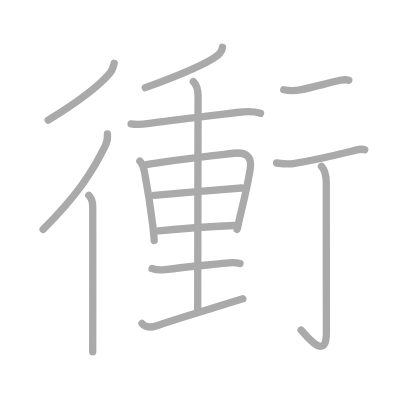
t = 0.00 s
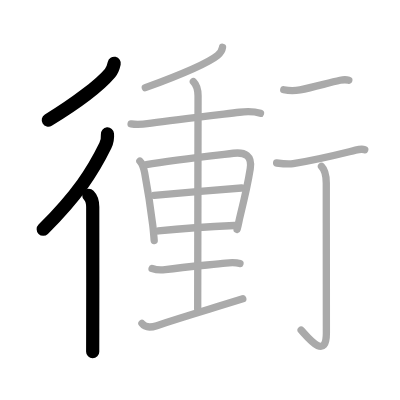
t = 3.00 s
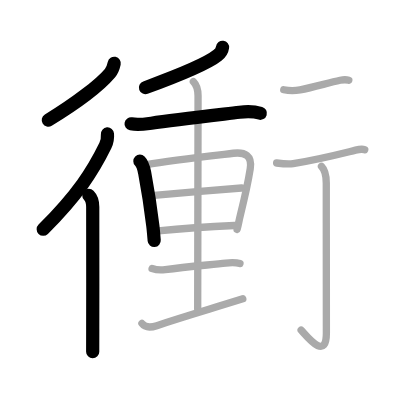
t = 6.00 s
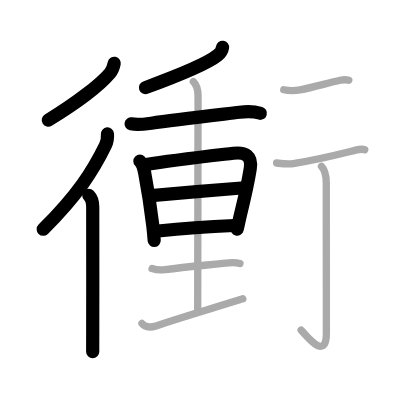
t = 9.00 s
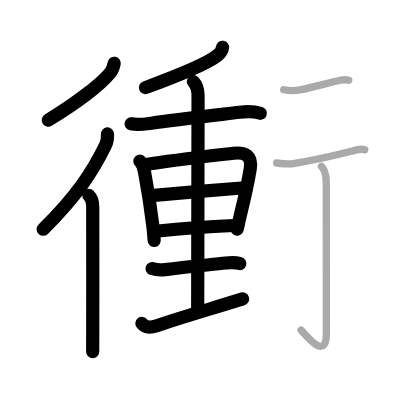
t = 12.00 s
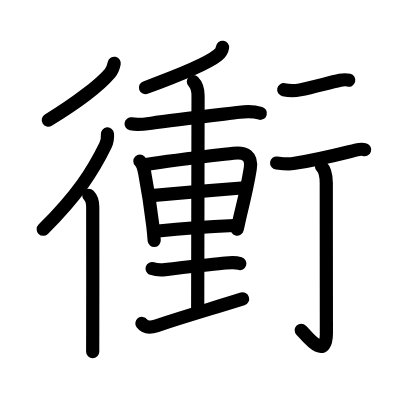
t = 15.00 s

The animated SVG that drew these frames (rendered in a browser with its animation timeline set to each time). Animation: 15 SMIL elements (animate=15); one cycle of 15.00 s.

<?xml version="1.0" standalone="no"?>
<!DOCTYPE svg PUBLIC "-//W3C//DTD SVG 1.1//EN"   "http://www.w3.org/Graphics/SVG/1.1/DTD/svg11.dtd">
<svg width="400px" height="400px"  version="1.1" xmlns="http://www.w3.org/2000/svg">
  <defs>
    <marker id="Triangle" viewBox="0 0 10 10" refX="0" refY="5" markerUnits="strokeWidth" markerWidth="3" style="stroke-opacity:0%;fill:#aaaaaa;" markerHeight="2" orient="auto">
      <path d="M 0 0 L 10 5 L 0 10 z" />
    </marker>
    
    <marker id="Arrow" viewBox="0 0 10 10" refX="5" refY="5" markerUnits="strokeWidth" markerWidth="1.8" style="stroke-opacity:0%;fill:#770000;" markerHeight="2" orient="auto">
      <path d="M 0 4 L 6 4 L 4 1 L 10 5 L 4 9 L 6 6 L 0 6 z" />
        <circle cx="5" cy="5" r="5" />
      </marker>
    
    <marker id="TriangleRed" viewBox="0 0 10 10" refX="0" refY="5" markerUnits="strokeWidth" markerWidth="3" style="stroke-opacity:0%;fill:#CC0000;" markerHeight="2" orient="auto">
      <path d="M 0 0 L 10 5 L 0 10 z" />
    </marker>
    
    <marker id="ArrowRed" viewBox="0 0 10 10" refX="5" refY="5" markerUnits="strokeWidth" markerWidth="1.8" style="stroke-opacity:0%;fill:#CC0000;" markerHeight="2" orient="auto">
      <path d="M 0 4 L 6 4 L 4 1 L 10 5 L 4 9 L 6 6 L 0 6 z" />
        <circle cx="5" cy="5" r="5" />
      </marker>
    
  </defs>
  
  <path style="fill:#ffffff; fill-opacity:100%; fill-rule:evenodd; stroke-width:0;" d="M 0 0 L 400px 0 L 400px 400px L 0 400px L 0 0" />

  <g transform="scale(3.6697247706422 3.6697247706422)">
<path style="fill:none; fill-opacity:0%; fill-rule:evenodd; stroke:#aaaaaa; stroke-opacity:100%; stroke-width: 1.5pt; stroke-linejoin:round; stroke-linecap:round;" d="M31.12 17.25c-0.24 1.12-0.63 2.06-1.17 2.69c-2.68 3.15-9.2 8.16-16.81 12.81"></path>
<path style="fill:none; fill-opacity:0%; fill-rule:evenodd; stroke:#aaaaaa; stroke-opacity:100%; stroke-width: 1.5pt; stroke-linejoin:round; stroke-linecap:round;" d="M29.28 36.5c0.09 1.12-0.08 2.17-0.58 3.19c-3.45 7.06-7.58 13.44-16.95 22.81"></path>
<path style="fill:none; fill-opacity:0%; fill-rule:evenodd; stroke:#aaaaaa; stroke-opacity:100%; stroke-width: 1.5pt; stroke-linejoin:round; stroke-linecap:round;" d="M24.21 53.25c0.77 0.77 1.06 2 1.06 3.16c0 0.42 0.03 21.22 0 33.22c-0.01 2.71-0.01 4.91-0.01 6.25"></path>
<path style="fill:none; fill-opacity:0%; fill-rule:evenodd; stroke:#aaaaaa; stroke-opacity:100%; stroke-width: 1.5pt; stroke-linejoin:round; stroke-linecap:round;" d="M60.64 12.89c-0.14 0.99-0.86 1.8-1.34 2.18c-2.69 2.19-9.43 5.06-19.7 8.82"></path>
<path style="fill:none; fill-opacity:0%; fill-rule:evenodd; stroke:#aaaaaa; stroke-opacity:100%; stroke-width: 1.5pt; stroke-linejoin:round; stroke-linecap:round;" d="M35.72 33.75c1.98 0.37 3.52 0.09 5.52-0.18c6.2-0.86 17.26-2.16 24.04-2.98c1.83-0.22 3.94-0.24 5.7 0.29"></path>
<path style="fill:none; fill-opacity:0%; fill-rule:evenodd; stroke:#aaaaaa; stroke-opacity:100%; stroke-width: 1.5pt; stroke-linejoin:round; stroke-linecap:round;" d="M38.12 43.91c0.86 0.86 1.12 2.27 1.3 3.19c0.83 4.4 1.46 8.15 2.22 14.39c0.17 1.39 0.27 2.76 0.38 4.05"></path>
<path style="fill:none; fill-opacity:0%; fill-rule:evenodd; stroke:#aaaaaa; stroke-opacity:100%; stroke-width: 1.5pt; stroke-linejoin:round; stroke-linecap:round;" d="M39.88 44.84c6.73-1.11 16.37-2.21 23.7-3.08c3.24-0.38 5.18 0.65 4.61 4.23c-0.48 3.04-1.31 7.01-2.66 12.48C65.16 59.96 65 61 64.61 62.53"></path>
<path style="fill:none; fill-opacity:0%; fill-rule:evenodd; stroke:#aaaaaa; stroke-opacity:100%; stroke-width: 1.5pt; stroke-linejoin:round; stroke-linecap:round;" d="M42.01 53.22c4.87-0.47 19.74-1.72 23.82-1.99"></path>
<path style="fill:none; fill-opacity:0%; fill-rule:evenodd; stroke:#aaaaaa; stroke-opacity:100%; stroke-width: 1.5pt; stroke-linejoin:round; stroke-linecap:round;" d="M43.13 62.94c5.99-0.65 13.25-1.19 20.73-1.49"></path>
<path style="fill:none; fill-opacity:0%; fill-rule:evenodd; stroke:#aaaaaa; stroke-opacity:100%; stroke-width: 1.5pt; stroke-linejoin:round; stroke-linecap:round;" d="M52.69 22.23c0.85 0.85 1.28 2.27 1.28 3.88c0 6.89-0.1 51.63-0.1 58.14"></path>
<path style="fill:none; fill-opacity:0%; fill-rule:evenodd; stroke:#aaaaaa; stroke-opacity:100%; stroke-width: 1.5pt; stroke-linejoin:round; stroke-linecap:round;" d="M41.44 73.19c1.07 0.36 2.51 0.43 3.57 0.29c5.89-0.79 12.75-1.36 16.51-1.8c1.31-0.16 2.58-0.26 3.87 0.15"></path>
<path style="fill:none; fill-opacity:0%; fill-rule:evenodd; stroke:#aaaaaa; stroke-opacity:100%; stroke-width: 1.5pt; stroke-linejoin:round; stroke-linecap:round;" d="M38.67 88.13c0.83 1.12 2.09 1.27 4.06 0.61C51 86 56.75 84.38 66.16 81.44"></path>
<path style="fill:none; fill-opacity:0%; fill-rule:evenodd; stroke:#aaaaaa; stroke-opacity:100%; stroke-width: 1.5pt; stroke-linejoin:round; stroke-linecap:round;" d="M77.32 24.45c1.43 0.3 3.21 0.28 4.45 0.04c3.76-0.73 7.69-1.93 10.93-2.62c0.86-0.18 1.91-0.13 2.35-0.01"></path>
<path style="fill:none; fill-opacity:0%; fill-rule:evenodd; stroke:#aaaaaa; stroke-opacity:100%; stroke-width: 1.5pt; stroke-linejoin:round; stroke-linecap:round;" d="M75.38 44.42c1.75 0.21 3.46 0.33 4.51 0.16c7.33-1.17 12.61-2.58 17-3.66c1.04-0.26 1.96-0.32 2.5-0.13"></path>
<path style="fill:none; fill-opacity:0%; fill-rule:evenodd; stroke:#aaaaaa; stroke-opacity:100%; stroke-width: 1.5pt; stroke-linejoin:round; stroke-linecap:round;" d="M87.6 45.33c1.03 1.03 1.31 2.29 1.31 4.52c0 14.56 0.03 35.91 0.03 40.87c0 8.03-5.61 0.5-6.88-0.75"></path>

<path style="fill:none; fill-opacity:0%; fill-rule:evenodd; stroke:#000000; stroke-opacity:100%; stroke-width: 2.7pt; stroke-linejoin:round; stroke-linecap:round;" d="M31.12 17.25c-0.24 1.12-0.63 2.06-1.17 2.69c-2.68 3.15-9.2 8.16-16.81 12.81" pathLength="100" stroke-dashoffset="100" stroke-dasharray="100 105"><animate id="dashAnim1" attributeName="stroke-dashoffset" from="100" to="0" dur="1s" calcMode="linear" fill="freeze"/></path>
<path style="fill:none; fill-opacity:0%; fill-rule:evenodd; stroke:#000000; stroke-opacity:100%; stroke-width: 2.7pt; stroke-linejoin:round; stroke-linecap:round;" d="M29.28 36.5c0.09 1.12-0.08 2.17-0.58 3.19c-3.45 7.06-7.58 13.44-16.95 22.81" pathLength="100" stroke-dashoffset="100" stroke-dasharray="100 105"><animate id="dashAnim2" attributeName="stroke-dashoffset" from="100" to="0" dur="1s" calcMode="linear" begin="dashAnim1.end" fill="freeze"/></path>
<path style="fill:none; fill-opacity:0%; fill-rule:evenodd; stroke:#000000; stroke-opacity:100%; stroke-width: 2.7pt; stroke-linejoin:round; stroke-linecap:round;" d="M24.21 53.25c0.77 0.77 1.06 2 1.06 3.16c0 0.42 0.03 21.22 0 33.22c-0.01 2.71-0.01 4.91-0.01 6.25" pathLength="100" stroke-dashoffset="100" stroke-dasharray="100 105"><animate id="dashAnim3" attributeName="stroke-dashoffset" from="100" to="0" dur="1s" calcMode="linear" begin="dashAnim2.end" fill="freeze"/></path>
<path style="fill:none; fill-opacity:0%; fill-rule:evenodd; stroke:#000000; stroke-opacity:100%; stroke-width: 2.7pt; stroke-linejoin:round; stroke-linecap:round;" d="M60.64 12.89c-0.14 0.99-0.86 1.8-1.34 2.18c-2.69 2.19-9.43 5.06-19.7 8.82" pathLength="100" stroke-dashoffset="100" stroke-dasharray="100 105"><animate id="dashAnim4" attributeName="stroke-dashoffset" from="100" to="0" dur="1s" calcMode="linear" begin="dashAnim3.end" fill="freeze"/></path>
<path style="fill:none; fill-opacity:0%; fill-rule:evenodd; stroke:#000000; stroke-opacity:100%; stroke-width: 2.7pt; stroke-linejoin:round; stroke-linecap:round;" d="M35.72 33.75c1.98 0.37 3.52 0.09 5.52-0.18c6.2-0.86 17.26-2.16 24.04-2.98c1.83-0.22 3.94-0.24 5.7 0.29" pathLength="100" stroke-dashoffset="100" stroke-dasharray="100 105"><animate id="dashAnim5" attributeName="stroke-dashoffset" from="100" to="0" dur="1s" calcMode="linear" begin="dashAnim4.end" fill="freeze"/></path>
<path style="fill:none; fill-opacity:0%; fill-rule:evenodd; stroke:#000000; stroke-opacity:100%; stroke-width: 2.7pt; stroke-linejoin:round; stroke-linecap:round;" d="M38.12 43.91c0.86 0.86 1.12 2.27 1.3 3.19c0.83 4.4 1.46 8.15 2.22 14.39c0.17 1.39 0.27 2.76 0.38 4.05" pathLength="100" stroke-dashoffset="100" stroke-dasharray="100 105"><animate id="dashAnim6" attributeName="stroke-dashoffset" from="100" to="0" dur="1s" calcMode="linear" begin="dashAnim5.end" fill="freeze"/></path>
<path style="fill:none; fill-opacity:0%; fill-rule:evenodd; stroke:#000000; stroke-opacity:100%; stroke-width: 2.7pt; stroke-linejoin:round; stroke-linecap:round;" d="M39.88 44.84c6.73-1.11 16.37-2.21 23.7-3.08c3.24-0.38 5.18 0.65 4.61 4.23c-0.48 3.04-1.31 7.01-2.66 12.48C65.16 59.96 65 61 64.61 62.53" pathLength="100" stroke-dashoffset="100" stroke-dasharray="100 105"><animate id="dashAnim7" attributeName="stroke-dashoffset" from="100" to="0" dur="1s" calcMode="linear" begin="dashAnim6.end" fill="freeze"/></path>
<path style="fill:none; fill-opacity:0%; fill-rule:evenodd; stroke:#000000; stroke-opacity:100%; stroke-width: 2.7pt; stroke-linejoin:round; stroke-linecap:round;" d="M42.01 53.22c4.87-0.47 19.74-1.72 23.82-1.99" pathLength="100" stroke-dashoffset="100" stroke-dasharray="100 105"><animate id="dashAnim8" attributeName="stroke-dashoffset" from="100" to="0" dur="1s" calcMode="linear" begin="dashAnim7.end" fill="freeze"/></path>
<path style="fill:none; fill-opacity:0%; fill-rule:evenodd; stroke:#000000; stroke-opacity:100%; stroke-width: 2.7pt; stroke-linejoin:round; stroke-linecap:round;" d="M43.13 62.94c5.99-0.65 13.25-1.19 20.73-1.49" pathLength="100" stroke-dashoffset="100" stroke-dasharray="100 105"><animate id="dashAnim9" attributeName="stroke-dashoffset" from="100" to="0" dur="1s" calcMode="linear" begin="dashAnim8.end" fill="freeze"/></path>
<path style="fill:none; fill-opacity:0%; fill-rule:evenodd; stroke:#000000; stroke-opacity:100%; stroke-width: 2.7pt; stroke-linejoin:round; stroke-linecap:round;" d="M52.69 22.23c0.85 0.85 1.28 2.27 1.28 3.88c0 6.89-0.1 51.63-0.1 58.14" pathLength="100" stroke-dashoffset="100" stroke-dasharray="100 105"><animate id="dashAnim10" attributeName="stroke-dashoffset" from="100" to="0" dur="1s" calcMode="linear" begin="dashAnim9.end" fill="freeze"/></path>
<path style="fill:none; fill-opacity:0%; fill-rule:evenodd; stroke:#000000; stroke-opacity:100%; stroke-width: 2.7pt; stroke-linejoin:round; stroke-linecap:round;" d="M41.44 73.19c1.07 0.36 2.51 0.43 3.57 0.29c5.89-0.79 12.75-1.36 16.51-1.8c1.31-0.16 2.58-0.26 3.87 0.15" pathLength="100" stroke-dashoffset="100" stroke-dasharray="100 105"><animate id="dashAnim11" attributeName="stroke-dashoffset" from="100" to="0" dur="1s" calcMode="linear" begin="dashAnim10.end" fill="freeze"/></path>
<path style="fill:none; fill-opacity:0%; fill-rule:evenodd; stroke:#000000; stroke-opacity:100%; stroke-width: 2.7pt; stroke-linejoin:round; stroke-linecap:round;" d="M38.67 88.13c0.83 1.12 2.09 1.27 4.06 0.61C51 86 56.75 84.38 66.16 81.44" pathLength="100" stroke-dashoffset="100" stroke-dasharray="100 105"><animate id="dashAnim12" attributeName="stroke-dashoffset" from="100" to="0" dur="1s" calcMode="linear" begin="dashAnim11.end" fill="freeze"/></path>
<path style="fill:none; fill-opacity:0%; fill-rule:evenodd; stroke:#000000; stroke-opacity:100%; stroke-width: 2.7pt; stroke-linejoin:round; stroke-linecap:round;" d="M77.32 24.45c1.43 0.3 3.21 0.28 4.45 0.04c3.76-0.73 7.69-1.93 10.93-2.62c0.86-0.18 1.91-0.13 2.35-0.01" pathLength="100" stroke-dashoffset="100" stroke-dasharray="100 105"><animate id="dashAnim13" attributeName="stroke-dashoffset" from="100" to="0" dur="1s" calcMode="linear" begin="dashAnim12.end" fill="freeze"/></path>
<path style="fill:none; fill-opacity:0%; fill-rule:evenodd; stroke:#000000; stroke-opacity:100%; stroke-width: 2.7pt; stroke-linejoin:round; stroke-linecap:round;" d="M75.38 44.42c1.75 0.21 3.46 0.33 4.51 0.16c7.33-1.17 12.61-2.58 17-3.66c1.04-0.26 1.96-0.32 2.5-0.13" pathLength="100" stroke-dashoffset="100" stroke-dasharray="100 105"><animate id="dashAnim14" attributeName="stroke-dashoffset" from="100" to="0" dur="1s" calcMode="linear" begin="dashAnim13.end" fill="freeze"/></path>
<path style="fill:none; fill-opacity:0%; fill-rule:evenodd; stroke:#000000; stroke-opacity:100%; stroke-width: 2.7pt; stroke-linejoin:round; stroke-linecap:round;" d="M87.6 45.33c1.03 1.03 1.31 2.29 1.31 4.52c0 14.56 0.03 35.91 0.03 40.87c0 8.03-5.61 0.5-6.88-0.75" pathLength="100" stroke-dashoffset="100" stroke-dasharray="100 105"><animate id="dashAnim15" attributeName="stroke-dashoffset" from="100" to="0" dur="1s" calcMode="linear" begin="dashAnim14.end" fill="freeze"/></path>

</g>

</svg>  
          
